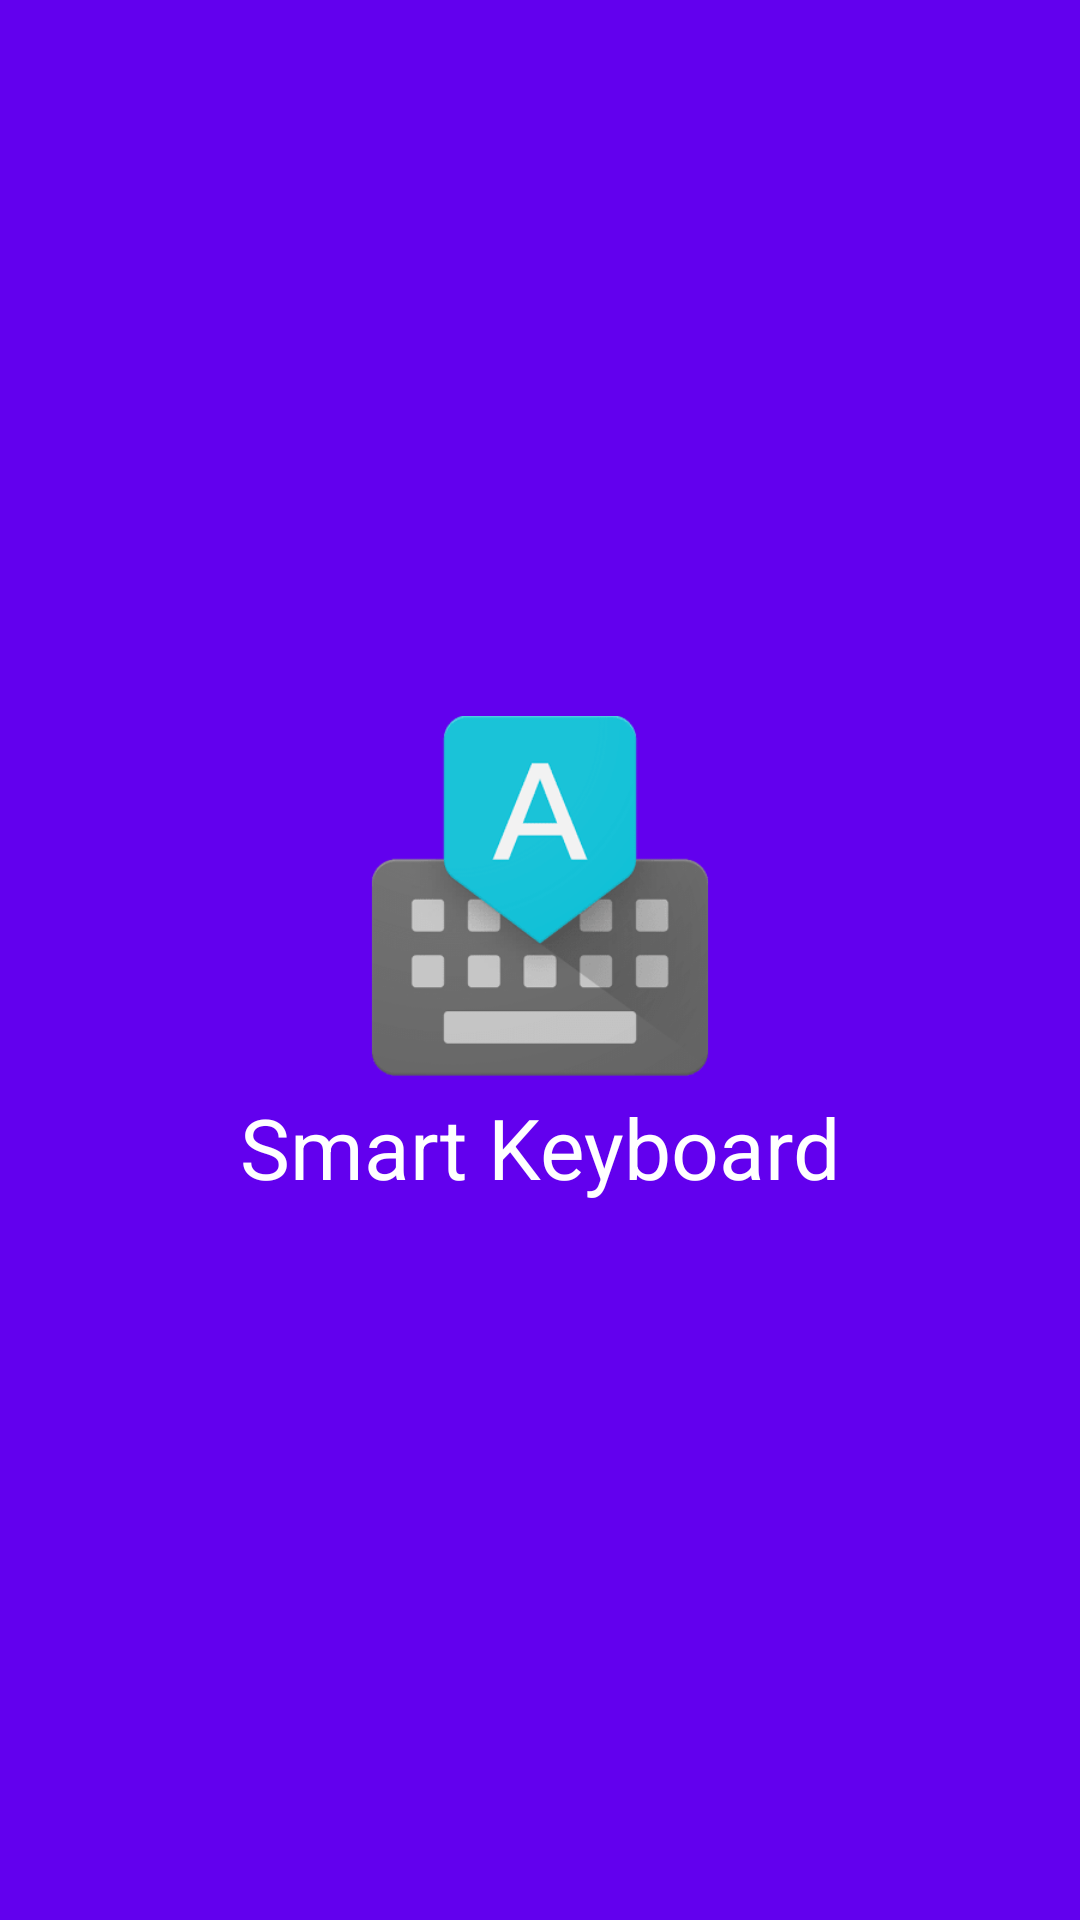

Here is an Android app screen rendered from its layout file. Give the layout XML and the strings, colors and styles it references.
<!-- AndroidManifest.xml: application theme Theme.SmartKeyboard -->
<!-- res/layout/splash_screen.xml -->
<?xml version="1.0" encoding="utf-8"?>
<LinearLayout
    xmlns:android="http://schemas.android.com/apk/res/android"
    android:gravity="center"
    android:orientation="vertical"
    android:background="@color/design_default_color_primary"
    android:layout_width="match_parent"
    android:layout_height="match_parent">

    <ImageView
        android:src="@drawable/ic_launcher"
        android:layout_marginBottom="5dp"
        android:layout_width="120dp"
        android:layout_height="120dp" />

    <TextView
        android:text="@string/app_name"
        android:textSize="28sp"
        android:textColor="@color/white"
        android:textAppearance="?android:attr/textAppearanceLarge"
        android:layout_width="wrap_content"
        android:layout_height="wrap_content"/>

</LinearLayout>
<!-- resources referenced by this layout -->
<resources>
  <!-- drawable ic_launcher: jpg bitmap (drawable, 8706 bytes) -->
  <string name="app_name">Smart Keyboard</string>
  <style name="Theme.SmartKeyboard" parent="Theme.Material3.DayNight.NoActionBar">
      </style>
  <!-- not gathered from this repository: default colours our renderer supplied (Android Studio template values) -->
  <color name="white">#FFFFFFFF</color>
</resources>
